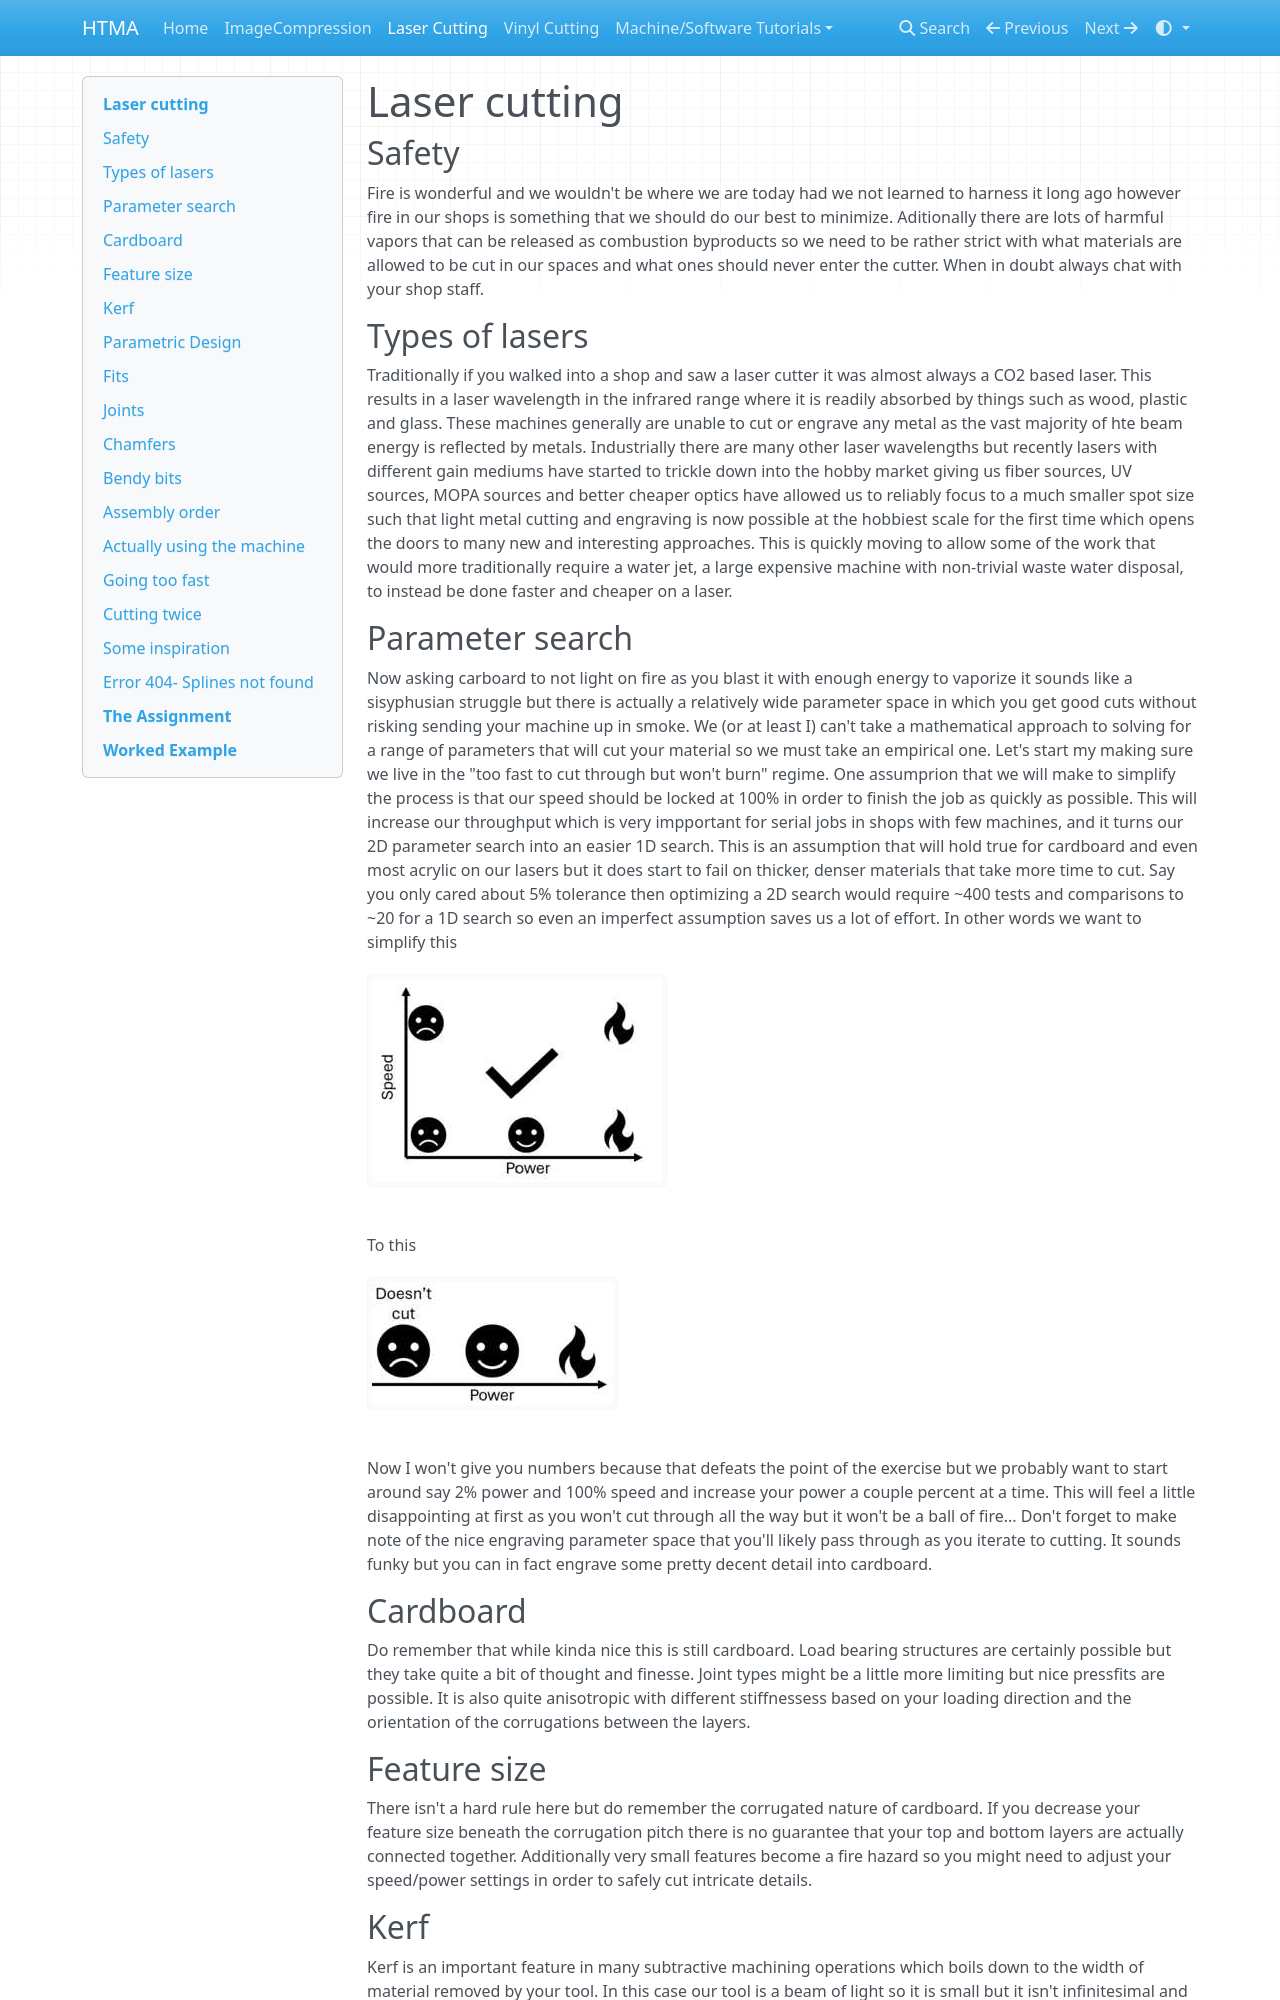

repository: ampennes/htma_demos · page: lasers/index.html · generator: mkdocs

# Laser cutting

## Safety
Fire is wonderful and we wouldn't be where we are today had we not learned to harness it long ago however fire in our shops is something that we should do our best to minimize.  Aditionally there are lots of harmful vapors that can be released as combustion byproducts so we need to be rather strict with what materials are allowed to be cut in our spaces and what ones should never enter the cutter.  When in doubt always chat with your shop staff.  

## Types of lasers
Traditionally if you walked into a shop and saw a laser cutter it was almost always a CO2 based laser.  This results in a laser wavelength in the infrared range where it is readily absorbed by things such as wood, plastic and glass.  These machines generally are unable to cut or engrave any metal as the vast majority of hte beam energy is reflected by metals.  Industrially there are many other laser wavelengths but recently lasers with different gain mediums have started to trickle down into the hobby market giving us fiber sources, UV sources, MOPA sources and better cheaper optics have allowed us to reliably focus to a much smaller spot size such that light metal cutting and engraving is now possible at the hobbiest scale for the first time which opens the doors to many new and interesting approaches.  This is quickly moving to allow some of the work that would more traditionally require a water jet, a large expensive machine with non-trivial waste water disposal, to instead be done faster and cheaper on a laser.

## Parameter search
Now asking carboard to not light on fire as you blast it with enough energy to vaporize it sounds like a sisyphusian struggle but there is actually a relatively wide parameter space in which you get good cuts without risking sending your machine up in smoke.  We (or at least I) can't take a mathematical approach to solving for a range of parameters that will cut your material so we must take an empirical one.  Let's start my making sure we live in the "too fast to cut through but won't burn" regime.  One assumprion that we will make to simplify the process is that our speed should be locked at 100% in order to finish the job as quickly as possible.  This will increase our throughput which is very impportant for serial jobs in shops with few machines, and it turns our 2D parameter search into an easier 1D search.  This is an assumption that will hold true for cardboard and even most acrylic on our lasers but it does start to fail on thicker, denser materials that take more time to cut.  Say you only cared about 5% tolerance then optimizing a 2D search would require ~400 tests and comparisons to ~20 for a 1D search so even an imperfect assumption saves us a lot of effort.  In other words we want to simplify this  
![](images/laser/search_small.jpg)
  
To this  
![](images/laser/power_small.jpg)
  
Now I won't give you numbers because that defeats the point of the exercise but we probably want to start around say 2% power and 100% speed and increase your power a couple percent at a time.  This will feel a little disappointing at first as you won't cut through all the way but it won't be a ball of fire... Don't forget to make note of the nice engraving parameter space that you'll likely pass through as you iterate to cutting.  It sounds funky but you can in fact engrave some pretty decent detail into cardboard.

## Cardboard
Do remember that while kinda nice this is still cardboard.  Load bearing structures are certainly possible but they take quite a bit of thought and finesse.  Joint types might be a little more limiting but nice pressfits are possible.  It is also quite anisotropic with different stiffnessess based on your loading direction and the orientation of the corrugations between the layers.
